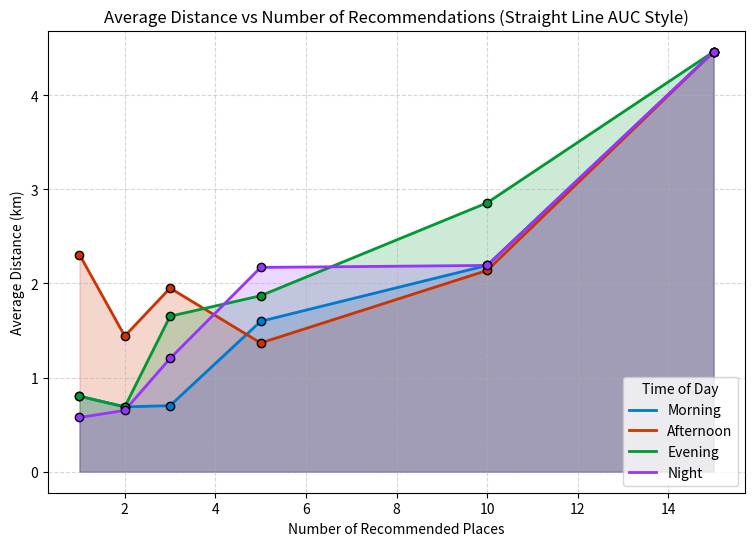

Reproduce this figure in Python.
import numpy as np
import matplotlib.pyplot as plt

# Data
num_recommendations = np.array([1, 2, 3, 5, 10, 15])  # Number of places recommended
time_sectors = np.array([1,2,3,4])
avg_distance_sec_1 = np.array([0.8024560242742227, 0.6893199614765748, 0.7020096880095403, 1.5982029935755722, 2.192063692941522, 4.462730155951702])
avg_distance_sec_2 = np.array([2.306889596397673, 1.4415367475383, 1.9510169997568079, 1.3681276455327742, 2.1385756882740434, 4.462730155951702 ])
avg_distance_sec_3 = np.array([0.8024560242742227, 0.6893199614765748, 1.6522454101349056, 1.8699759193167735, 2.857292600383551, 4.462730155951702])
avg_distance_sec_4 = np.array([0.576183898678927, 0.6517865198771993, 1.203487545384024, 2.1708626337414634, 2.1920636929415225, 4.462730155951702]) 

# Mapping
sector_labels = ["Morning", "Afternoon", "Evening", "Night"]
sector_data = [avg_distance_sec_1, avg_distance_sec_2, avg_distance_sec_3, avg_distance_sec_4]
colors = ['#007acc', '#cc3300', '#009933', '#9933ff']

# Plotting
plt.figure(figsize=(9, 6))

for label, distances, color in zip(sector_labels, sector_data, colors):
    plt.plot(num_recommendations, distances, linestyle='-', linewidth=2, color=color, label=label)
    plt.fill_between(num_recommendations, distances, alpha=0.2, color=color)
    plt.scatter(num_recommendations, distances, color=color, edgecolors='black', zorder=3)

# Labels & Title
plt.xlabel('Number of Recommended Places')
plt.ylabel('Average Distance (km)')
plt.title('Average Distance vs Number of Recommendations (Straight Line AUC Style)')

# Styling
plt.grid(True, linestyle="--", alpha=0.5)
plt.legend(title='Time of Day', fontsize=10, loc='lower right')
plt.xticks(fontsize=10)
plt.yticks(fontsize=10)

# Save High-Resolution Image
plt.savefig('straightLine_AUC_Distance_vs_Recommendations.png', dpi=500)

# Show
plt.show()

# num_recommendations = np.array([1, 2, 3, 4,5,6,7,8,9,10,11,12])
# avg_preference_sector_1 = np.array([0.9634892135770062, 0.9511388364148993, 0.9192560416019783, 0.9025236146364376, 0.8888603741515485, 0.8778180100322138, 0.8688112778206989, 0.8496851902348055, 0.8232076532287269, 0.7853712979743854, 0.7187585962446565, 0.7187585962446565])
# avg_preference_sector_2 = np.array([0.9186823783256219, 0.8641411314345455, 0.8399007670230839, 0.8053882780610928, 0.6497987490979508, 0.6497987490979508, 0.6497987490979508, 0.6497987490979508, 0.6497987490979508, 0.6497987490979508, 0.6497987490979508, 0.6497987490979508])
# avg_preference_sector_3 = np.array([0.9624095914447526, 0.9487096866173285, 0.9235445406273195, 0.9062709872684270, 0.8946122517234422, 0.8850154909139053, 0.8758155482795164, 0.8684548708465913, 0.8398918137725366, 0.7896537990989918, 0.7275018997248022, 0.7275018997248022])
# avg_preference_sector_4 = np.array([0.9545268343166657, 0.9223330735530235, 0.9110240542074722, 0.8995593216789349, 0.8918061990635533, 0.8858539689912753, 0.8760429492322377, 0.8558936726057816, 0.8044454613083484, 0.7240009151775135, 0.7240009151775135, 0.7240009151775135])